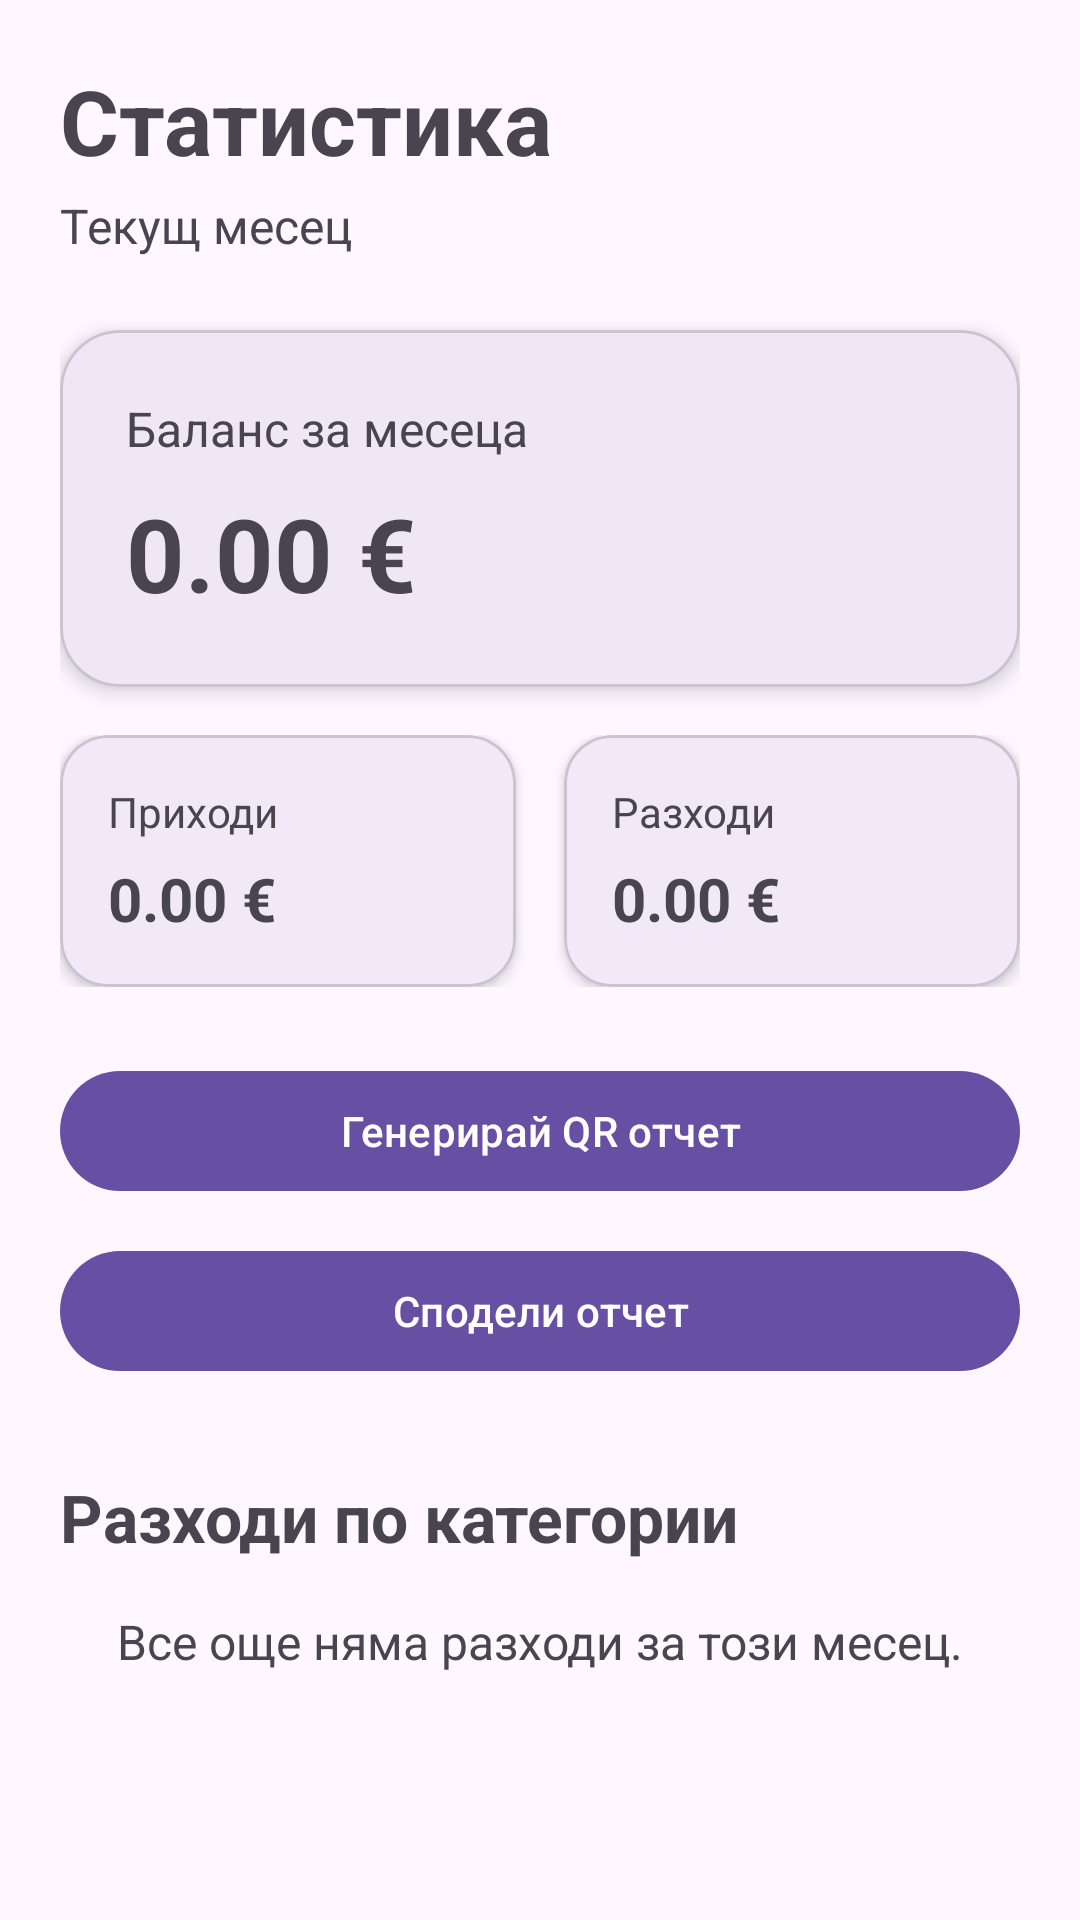

Reconstruct the res/layout file that produces this screen, plus the resources it refers to.
<!-- AndroidManifest.xml: application theme Theme.Kasichka -->
<!-- res/layout/fragment_stats.xml -->
<?xml version="1.0" encoding="utf-8"?>
<androidx.core.widget.NestedScrollView xmlns:android="http://schemas.android.com/apk/res/android"
    xmlns:app="http://schemas.android.com/apk/res-auto"
    android:layout_width="match_parent"
    android:layout_height="match_parent"
    android:fillViewport="true">

    <LinearLayout
        android:layout_width="match_parent"
        android:layout_height="wrap_content"
        android:orientation="vertical"
        android:padding="20dp">

        <TextView
            android:id="@+id/titleTextView"
            android:layout_width="match_parent"
            android:layout_height="wrap_content"
            android:text="Статистика"
            android:textSize="30sp"
            android:textStyle="bold" />

        <TextView
            android:id="@+id/monthTextView"
            android:layout_width="match_parent"
            android:layout_height="wrap_content"
            android:layout_marginTop="4dp"
            android:text="Текущ месец"
            android:textSize="16sp" />

        <com.google.android.material.card.MaterialCardView
            android:layout_width="match_parent"
            android:layout_height="wrap_content"
            android:layout_marginTop="24dp"
            app:cardCornerRadius="20dp"
            app:cardElevation="4dp">

            <LinearLayout
                android:layout_width="match_parent"
                android:layout_height="wrap_content"
                android:orientation="vertical"
                android:padding="22dp">

                <TextView
                    android:layout_width="match_parent"
                    android:layout_height="wrap_content"
                    android:text="Баланс за месеца"
                    android:textSize="16sp" />

                <TextView
                    android:id="@+id/balanceStatsValueTextView"
                    android:layout_width="match_parent"
                    android:layout_height="wrap_content"
                    android:layout_marginTop="8dp"
                    android:text="0.00 €"
                    android:textSize="34sp"
                    android:textStyle="bold" />

            </LinearLayout>

        </com.google.android.material.card.MaterialCardView>

        <LinearLayout
            android:layout_width="match_parent"
            android:layout_height="wrap_content"
            android:layout_marginTop="16dp"
            android:orientation="horizontal">

            <com.google.android.material.card.MaterialCardView
                android:layout_width="0dp"
                android:layout_height="wrap_content"
                android:layout_marginEnd="8dp"
                android:layout_weight="1"
                app:cardCornerRadius="16dp"
                app:cardElevation="3dp">

                <LinearLayout
                    android:layout_width="match_parent"
                    android:layout_height="wrap_content"
                    android:orientation="vertical"
                    android:padding="16dp">

                    <TextView
                        android:layout_width="match_parent"
                        android:layout_height="wrap_content"
                        android:text="Приходи"
                        android:textSize="14sp" />

                    <TextView
                        android:id="@+id/incomeStatsValueTextView"
                        android:layout_width="match_parent"
                        android:layout_height="wrap_content"
                        android:layout_marginTop="6dp"
                        android:text="0.00 €"
                        android:textSize="20sp"
                        android:textStyle="bold" />

                </LinearLayout>

            </com.google.android.material.card.MaterialCardView>

            <com.google.android.material.card.MaterialCardView
                android:layout_width="0dp"
                android:layout_height="wrap_content"
                android:layout_marginStart="8dp"
                android:layout_weight="1"
                app:cardCornerRadius="16dp"
                app:cardElevation="3dp">

                <LinearLayout
                    android:layout_width="match_parent"
                    android:layout_height="wrap_content"
                    android:orientation="vertical"
                    android:padding="16dp">

                    <TextView
                        android:layout_width="match_parent"
                        android:layout_height="wrap_content"
                        android:text="Разходи"
                        android:textSize="14sp" />

                    <TextView
                        android:id="@+id/expenseStatsValueTextView"
                        android:layout_width="match_parent"
                        android:layout_height="wrap_content"
                        android:layout_marginTop="6dp"
                        android:text="0.00 €"
                        android:textSize="20sp"
                        android:textStyle="bold" />

                </LinearLayout>

            </com.google.android.material.card.MaterialCardView>

        </LinearLayout>

        <com.google.android.material.button.MaterialButton
            android:id="@+id/generateQrButton"
            android:layout_width="match_parent"
            android:layout_height="wrap_content"
            android:layout_marginTop="24dp"
            android:text="Генерирай QR отчет" />

        <com.google.android.material.button.MaterialButton
            android:id="@+id/shareReportButton"
            android:layout_width="match_parent"
            android:layout_height="wrap_content"
            android:layout_marginTop="12dp"
            android:text="Сподели отчет" />

        <TextView
            android:layout_width="match_parent"
            android:layout_height="wrap_content"
            android:layout_marginTop="30dp"
            android:text="Разходи по категории"
            android:textSize="22sp"
            android:textStyle="bold" />

        <TextView
            android:id="@+id/emptyCategoriesTextView"
            android:layout_width="match_parent"
            android:layout_height="wrap_content"
            android:layout_marginTop="16dp"
            android:gravity="center"
            android:text="Все още няма разходи за този месец."
            android:textSize="16sp" />

        <LinearLayout
            android:id="@+id/categoriesContainer"
            android:layout_width="match_parent"
            android:layout_height="wrap_content"
            android:layout_marginTop="12dp"
            android:orientation="vertical" />

    </LinearLayout>

</androidx.core.widget.NestedScrollView>
<!-- resources referenced by this layout -->
<resources>
  <style name="Theme.Kasichka" parent="Base.Theme.Kasichka" />
  <style name="Base.Theme.Kasichka" parent="Theme.Material3.DayNight.NoActionBar">
          
          
      </style>
</resources>
